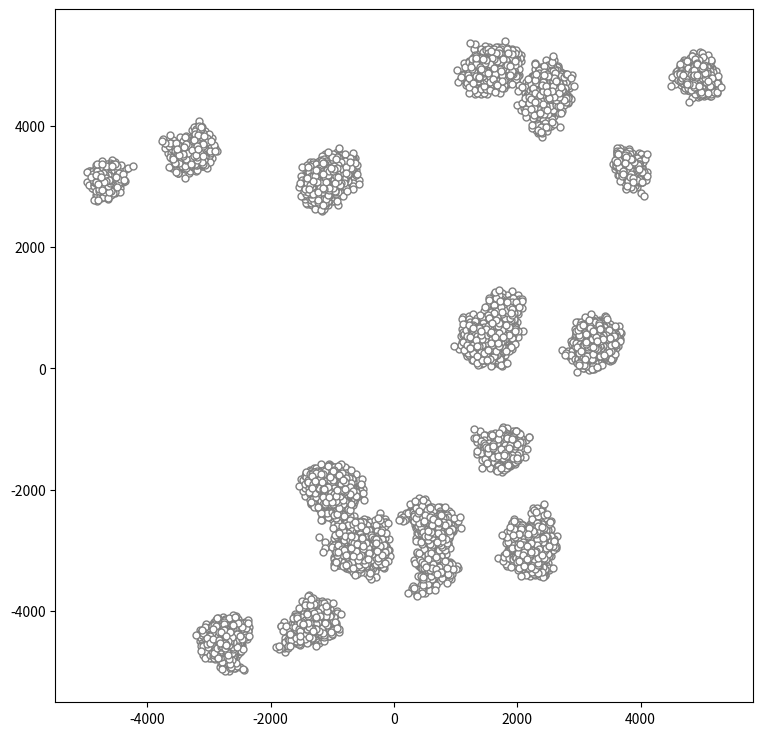

Write the Python code that produced this figure.
import matplotlib.pyplot as plt
import random

if __name__ == '__main__':
    random.seed(a=None, version=2)
    priestor = []
    # Return a k length list of unique elements chosen from the population sequence or set. Used for random sampling without replacement.
    x = random.sample(range(-5000, 5000), k=20)
    y = random.sample(range(-5000, 5000), k=20)
    for i, j in zip(x, y):
        priestor.append((i, j))

    fig = plt.figure(figsize=(9, 9))
    ax1 = fig.add_subplot(111)

    for i in range(0, 40000):
        random_bod = random.randint(0, len(priestor)-1)
        x_offset = random.randint(-100, 100)
        y_offset = random.randint(-100, 100)
        nove_x = priestor[random_bod][0] + x_offset
        nove_y = priestor[random_bod][1] + y_offset
        priestor.append((nove_x, nove_y))

    for c in priestor:
        #ax1.plot(c[0], c[1], color = ' gray')
        ax1.plot(c[0], c[1], 'o', color='gray',
                 markersize=5, linewidth=1,
                 markerfacecolor='white',
                 markeredgecolor='gray',
                 markeredgewidth=1)

    plt.show()
